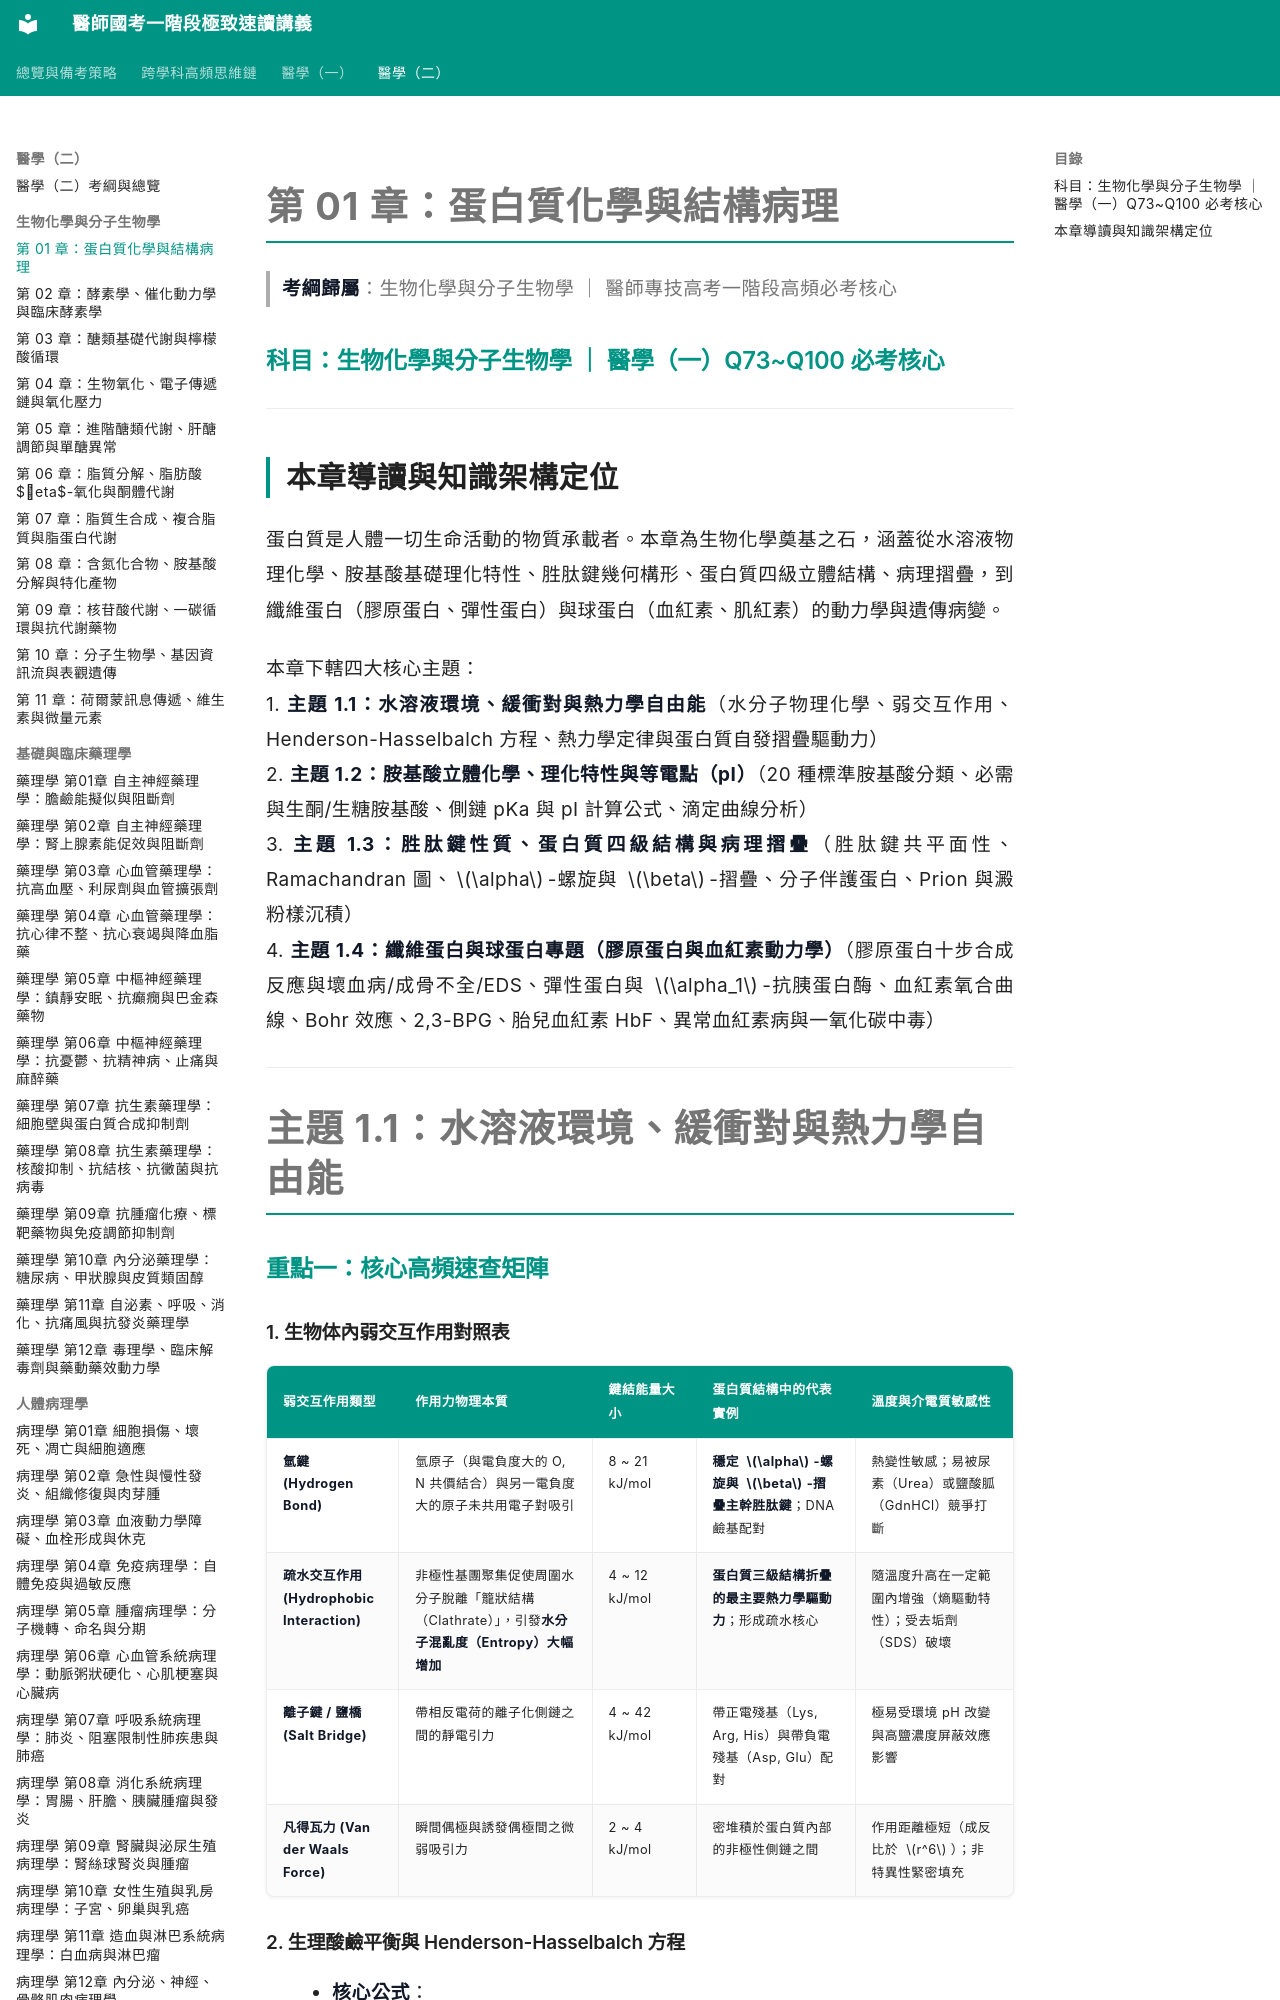

repository: woieyufan/med1 · page: med2/biochemistry/第01章_蛋白質化學與結構病理.html · generator: mkdocs

# 第 01 章：蛋白質化學與結構病理
> **考綱歸屬**：生物化學與分子生物學 ｜ 醫師專技高考一階段高頻必考核心

### 科目：生物化學與分子生物學 ｜ 醫學（一）Q73~Q100 必考核心

---

## 本章導讀與知識架構定位

蛋白質是人體一切生命活動的物質承載者。本章為生物化學奠基之石，涵蓋從水溶液物理化學、胺基酸基礎理化特性、胜肽鍵幾何構形、蛋白質四級立體結構、病理摺疊，到纖維蛋白（膠原蛋白、彈性蛋白）與球蛋白（血紅素、肌紅素）的動力學與遺傳病變。

本章下轄四大核心主題：
1. **主題 1.1：水溶液環境、緩衝對與熱力學自由能**（水分子物理化學、弱交互作用、Henderson-Hasselbalch 方程、熱力學定律與蛋白質自發摺疊驅動力）
2. **主題 1.2：胺基酸立體化學、理化特性與等電點（pI）**（20 種標準胺基酸分類、必需與生酮/生糖胺基酸、側鏈 pKa 與 pI 計算公式、滴定曲線分析）
3. **主題 1.3：胜肽鍵性質、蛋白質四級結構與病理摺疊**（胜肽鍵共平面性、Ramachandran 圖、$\alpha$-螺旋與 $\beta$-摺疊、分子伴護蛋白、Prion 與澱粉樣沉積）
4. **主題 1.4：纖維蛋白與球蛋白專題（膠原蛋白與血紅素動力學）**（膠原蛋白十步合成反應與壞血病/成骨不全/EDS、彈性蛋白與 $\alpha_1$-抗胰蛋白酶、血紅素氧合曲線、Bohr 效應、2,3-BPG、胎兒血紅素 HbF、異常血紅素病與一氧化碳中毒）

---

# 主題 1.1：水溶液環境、緩衝對與熱力學自由能

### 重點一：核心高頻速查矩陣

#### 1. 生物体內弱交互作用對照表
| 弱交互作用類型 | 作用力物理本質 | 鍵結能量大小 | 蛋白質結構中的代表實例 | 溫度與介電質敏感性 |
| :--- | :--- | :--- | :--- | :--- |
| **氫鍵 (Hydrogen Bond)** | 氫原子（與電負度大的 O, N 共價結合）與另一電負度大的原子未共用電子對吸引 | 8 ~ 21 kJ/mol | **穩定 $\alpha$-螺旋與 $\beta$-摺疊主幹胜肽鍵**；DNA 鹼基配對 | 熱變性敏感；易被尿素（Urea）或鹽酸胍（GdnHCl）競爭打斷 |
| **疏水交互作用 (Hydrophobic Interaction)** | 非極性基團聚集促使周圍水分子脫離「籠狀結構（Clathrate）」，引發**水分子混亂度（Entropy）大幅增加** | 4 ~ 12 kJ/mol | **蛋白質三級結構折疊的最主要熱力學驅動力**；形成疏水核心 | 隨溫度升高在一定範圍內增強（熵驅動特性）；受去垢劑（SDS）破壞 |
| **離子鍵 / 鹽橋 (Salt Bridge)** | 帶相反電荷的離子化側鏈之間的靜電引力 | 4 ~ 42 kJ/mol | 帶正電殘基（Lys, Arg, His）與帶負電殘基（Asp, Glu）配對 | 極易受環境 pH 改變與高鹽濃度屏蔽效應影響 |
| **凡得瓦力 (Van der Waals Force)** | 瞬間偶極與誘發偶極間之微弱吸引力 | 2 ~ 4 kJ/mol | 密堆積於蛋白質內部的非極性側鏈之間 | 作用距離極短（成反比於 $r^6$）；非特異性緊密填充 |
